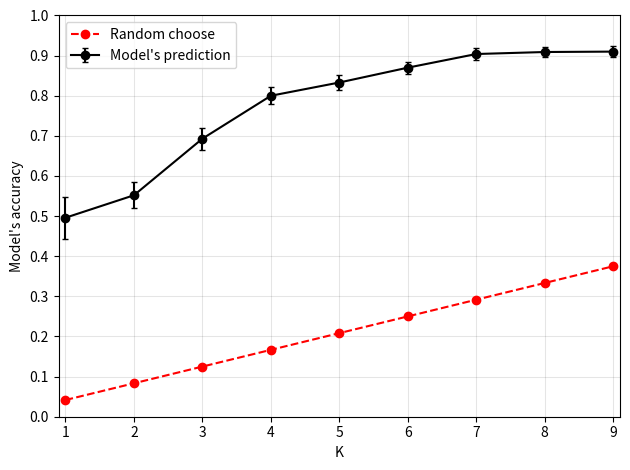

This chart was generated by the following Python code:
# library imports
import random
import numpy as np
import pandas as pd
import matplotlib.pyplot as plt


def baseline_plot():
    x = [1,2,3,4,5,6,7,8,9]
    y = [0.496, 0.552, 0.693, 0.8, 0.833, 0.87, 0.904, 0.909, 0.91]
    y_err = [0.052, 0.032, 0.027, 0.021, 0.018, 0.015, 0.014, 0.013, 0.013]
    plt.errorbar(x,
                 y,
                 y_err,
                 fmt="-o",
                 capsize=2,
                 markersize=6,
                 color="black",
                 label="Model's prediction")
    # baseline
    plt.plot(x,
             [(i+1)/24 for i in range(len(x))],
             "--o",
             markersize=6,
             color="red",
             label="Random choose")
    plt.xlabel("K")
    plt.ylabel("Model's accuracy")
    plt.grid(color="black",
             alpha=0.1)
    plt.ylim((0, 1))
    plt.xlim((0.9, len(x)+0.1))
    plt.xticks(x, x, rotation=0)
    plt.yticks([i/10 for i in range(11)], [i/10 for i in range(11)], rotation=0)
    plt.tight_layout()
    plt.legend()
    plt.savefig("baseline.png")
    plt.close()


if __name__ == '__main__':
    baseline_plot()
